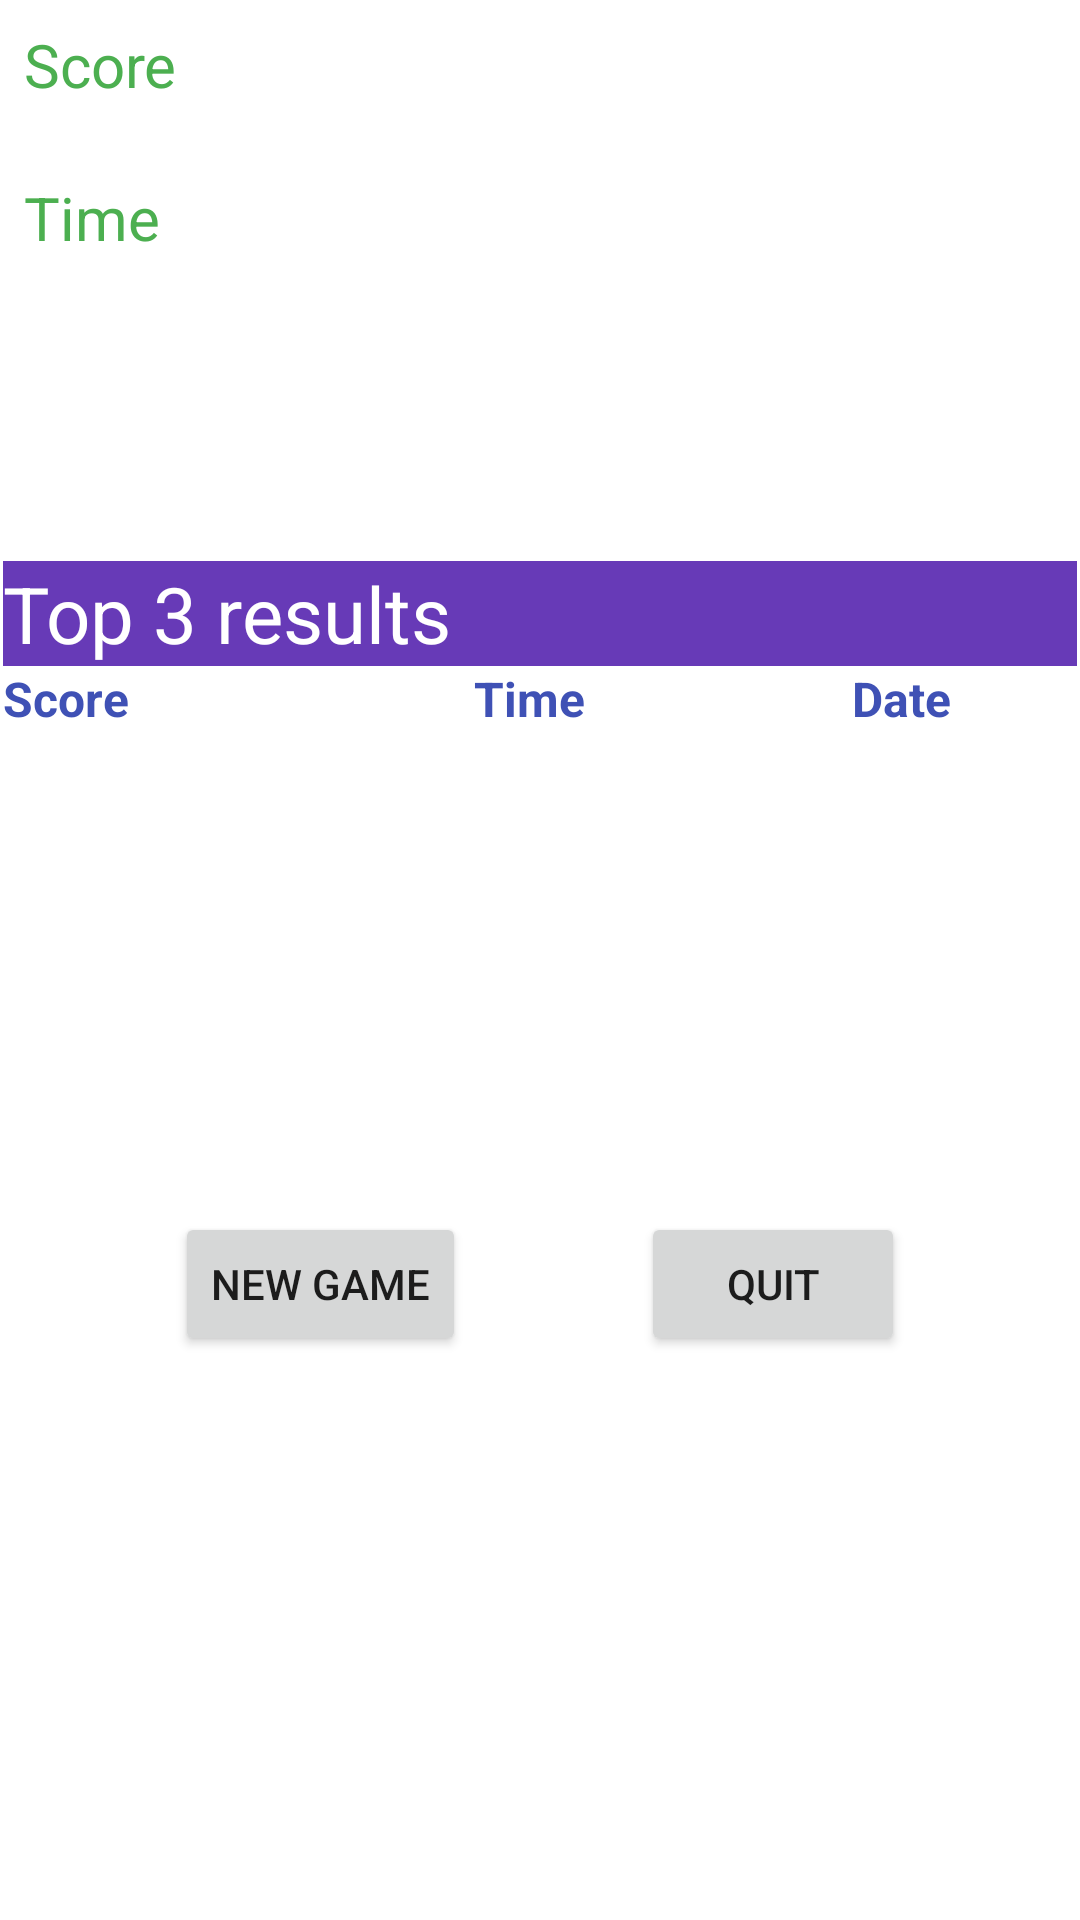

Here is an Android app screen rendered from its layout file. Give the layout XML and the strings, colors and styles it references.
<!-- AndroidManifest.xml: application theme Theme.Breukentrainer -->
<!-- res/layout/activity_score.xml -->
<?xml version="1.0" encoding="utf-8"?>
<androidx.constraintlayout.widget.ConstraintLayout xmlns:android="http://schemas.android.com/apk/res/android"
    xmlns:app="http://schemas.android.com/apk/res-auto"
    xmlns:tools="http://schemas.android.com/tools"
    android:layout_width="match_parent"
    android:layout_height="match_parent"
    tools:context=".ScoreActivity">

    <RelativeLayout
        android:id="@+id/relativeLayout"
        android:layout_width="wrap_content"
        android:layout_height="wrap_content"
        android:layout_marginBottom="144dp"
        android:padding="8dp"
        app:layout_constraintBottom_toTopOf="@+id/tableLayout2"
        app:layout_constraintEnd_toEndOf="parent"
        app:layout_constraintStart_toStartOf="parent"
        app:layout_constraintTop_toTopOf="parent">

        <TextView
            android:id="@+id/scorefinal_text"
            android:layout_width="wrap_content"
            android:layout_height="wrap_content"
            android:layout_alignParentStart="true"
            android:text="@string/Score"
            android:textColor="#4CAF50"
            android:textSize="20sp"
            tools:ignore="TextContrastCheck" />

        <TextView
            android:id="@+id/scorefinal"
            android:layout_width="wrap_content"
            android:layout_height="wrap_content"
            android:layout_alignEnd="@id/scorefinal_text"
            android:layout_alignParentEnd="true"
            android:layout_marginEnd="100dp"
            android:textSize="20sp" />
    </RelativeLayout>

    <RelativeLayout
        android:id="@+id/relativeLayout2"
        android:layout_width="0dp"
        android:layout_height="wrap_content"
        android:layout_marginTop="8dp"
        android:padding="8dp"
        app:layout_constraintEnd_toEndOf="parent"
        app:layout_constraintHorizontal_bias="1.0"
        app:layout_constraintStart_toStartOf="parent"
        app:layout_constraintTop_toBottomOf="@+id/relativeLayout">

        <TextView
            android:id="@+id/timefinal_text"
            android:layout_width="wrap_content"
            android:layout_height="wrap_content"
            android:layout_alignParentStart="true"
            android:text="@string/time"
            android:textColor="#4CAF50"
            android:textSize="20sp"
            tools:ignore="TextContrastCheck" />

        <TextView
            android:id="@+id/timefinal"
            android:layout_width="wrap_content"
            android:layout_height="wrap_content"
            android:layout_alignEnd="@id/timefinal_text"
            android:layout_alignParentEnd="true"
            android:layout_marginEnd="100dp"
            android:textSize="20sp" />
    </RelativeLayout>

    <Button
        android:id="@+id/buttonNewGame"
        android:layout_width="wrap_content"
        android:layout_height="wrap_content"
        android:layout_marginTop="404dp"
        android:text="@string/new_game"
        app:layout_constraintEnd_toEndOf="parent"
        app:layout_constraintEnd_toStartOf="@+id/buttonQuit"
        app:layout_constraintHorizontal_bias="0.5"
        app:layout_constraintStart_toStartOf="parent"
        app:layout_constraintTop_toTopOf="parent" />

    <Button
        android:id="@+id/buttonQuit"
        android:layout_width="wrap_content"
        android:layout_height="wrap_content"
        android:text="@string/quit"
        app:layout_constraintEnd_toEndOf="parent"
        app:layout_constraintHorizontal_bias="0.5"
        app:layout_constraintStart_toEndOf="@+id/buttonNewGame"
        app:layout_constraintTop_toTopOf="@+id/buttonNewGame" />

    <TableLayout
        android:id="@+id/tableLayout2"
        android:layout_width="0dp"
        android:layout_height="0dp"
        android:layout_marginStart="1dp"
        android:layout_marginEnd="1dp"
        android:layout_marginBottom="376dp"
        app:layout_constraintBottom_toBottomOf="parent"
        app:layout_constraintEnd_toEndOf="parent"
        app:layout_constraintHorizontal_bias="0.0"
        app:layout_constraintStart_toStartOf="parent"
        app:layout_constraintTop_toBottomOf="@+id/relativeLayout">

        <TableRow
            android:layout_width="match_parent"
            android:layout_height="match_parent"
            android:background="#673AB7">

            <TextView
                android:id="@+id/textView_topscores"
                android:layout_width="wrap_content"
                android:layout_height="match_parent"
                android:text="@string/TopScores"
                android:textColor="@color/white"
                android:textSize="26sp" />
        </TableRow>

        <TableRow
            android:layout_width="match_parent"
            android:layout_height="match_parent">

            <TextView
                android:id="@+id/textview_header"
                android:layout_width="157dp"
                android:layout_height="match_parent"
                android:text="@string/Score"
                android:textColor="#3F51B5"
                android:textSize="16sp"
                android:textStyle="bold" />

            <TextView
                android:id="@+id/textView_tijd"
                android:layout_width="126dp"
                android:layout_height="match_parent"
                android:text="@string/time"
                android:textColor="#3F51B5"
                android:textSize="16sp"
                android:textStyle="bold" />

            <TextView
                android:id="@+id/textView14"
                android:layout_width="101dp"
                android:layout_height="match_parent"
                android:text="@string/date"
                android:textColor="#3F51B5"
                android:textSize="16sp"
                android:textStyle="bold" />
        </TableRow>

        <TableRow
            android:layout_width="match_parent"
            android:layout_height="match_parent">

            <TextView
                android:id="@+id/textView_topscore1"
                android:layout_width="wrap_content"
                android:layout_height="wrap_content" />

            <TextView
                android:id="@+id/textView_tijd1"
                android:layout_width="wrap_content"
                android:layout_height="wrap_content" />

            <TextView
                android:id="@+id/textView_datum1"
                android:layout_width="wrap_content"
                android:layout_height="wrap_content" />
        </TableRow>

        <TableRow
            android:layout_width="match_parent"
            android:layout_height="match_parent">

            <TextView
                android:id="@+id/textView_topscore2"
                android:layout_width="wrap_content"
                android:layout_height="wrap_content" />

            <TextView
                android:id="@+id/textView_tijd2"
                android:layout_width="wrap_content"
                android:layout_height="wrap_content" />

            <TextView
                android:id="@+id/textView_datum2"
                android:layout_width="wrap_content"
                android:layout_height="wrap_content" />
        </TableRow>

        <TableRow
            android:layout_width="match_parent"
            android:layout_height="match_parent">

            <TextView
                android:id="@+id/textView_topscore3"
                android:layout_width="wrap_content"
                android:layout_height="wrap_content" />

            <TextView
                android:id="@+id/textView_tijd3"
                android:layout_width="wrap_content"
                android:layout_height="wrap_content" />

            <TextView
                android:id="@+id/textView_datum3"
                android:layout_width="wrap_content"
                android:layout_height="wrap_content" />
        </TableRow>

    </TableLayout>

</androidx.constraintlayout.widget.ConstraintLayout>
<!-- resources referenced by this layout -->
<resources>
  <string name="Score">Score</string>
  <string name="TopScores">Top 3 results</string>
  <string name="date">Date</string>
  <string name="new_game">New game</string>
  <string name="quit">Quit</string>
  <string name="time">Time</string>
  <style name="Theme.Breukentrainer" parent="Theme.MaterialComponents.DayNight.NoActionBar">
          
          <item name="colorPrimary">@color/purple_500</item>
          <item name="colorPrimaryVariant">@color/purple_700</item>
          <item name="colorOnPrimary">@color/white</item>
          
          <item name="colorSecondary">@color/teal_200</item>
          <item name="colorSecondaryVariant">@color/teal_700</item>
          <item name="colorOnSecondary">@color/black</item>
          
          <item name="android:statusBarColor">?attr/colorPrimaryVariant</item>
          
      </style>
  <!-- not gathered from this repository: default colours our renderer supplied (Android Studio template values) -->
  <color name="purple_500">#FF6200EE</color>
  <color name="purple_700">#FF3700B3</color>
  <color name="teal_200">#FF03DAC5</color>
  <color name="teal_700">#FF018786</color>
  <color name="black">#FF000000</color>
  <color name="white">#FFFFFFFF</color>
</resources>
